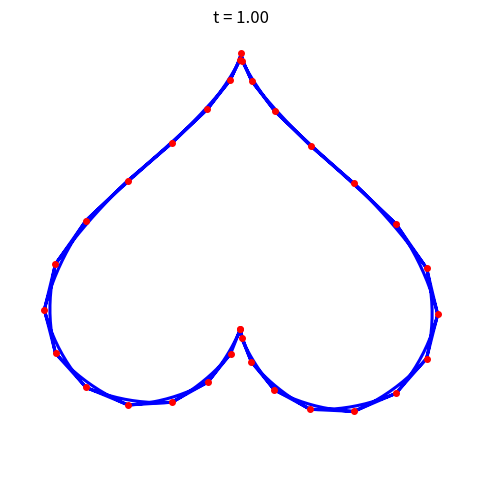

Source code (Python):
import numpy as np
import matplotlib.pyplot as plt
from matplotlib.animation import FuncAnimation
import matplotlib
matplotlib.use('Agg')

# ==============================
# BÉZIER EVALUATION
# ==============================


def get_bezier(p0, p1, p2, steps=12):
    t = np.linspace(0, 1, steps)[:, None]
    return (1-t)**2 * p0 + 2*(1-t)*t * p1 + t**2 * p2


def bezier_line(pts, steps=12):
    out = []
    n = len(pts)
    for i in range(n):
        out.append(get_bezier(pts[i], pts[(i+1) % n], pts[(i+2) % n], steps))
    return np.vstack(out)

# ==============================
# CORE MORPHING ALGORITHM
# ==============================


def robust_morph(A, B, t):
    """
    拓扑保持形状插值（全局旋转解耦 + 局部边向量插值）
    彻底解决坍缩、双星旋转、自交问题
    """
    N = len(A)
    Az = A[:, 0] + 1j * A[:, 1]
    Bz = B[:, 0] + 1j * B[:, 1]

    # 1. 中心化（去除平移影响）
    A_c = Az - Az.mean()
    B_c = Bz - Bz.mean()

    # 2. 提取最优全局旋转与缩放 (2D Procrustes / Kabsch)
    dot = np.vdot(A_c, B_c)  # conj(A) * B 的点积
    global_angle = np.angle(dot)
    scale = np.linalg.norm(A_c) / (np.linalg.norm(B_c) + 1e-8)

    # 将 B 对齐到 A 的朝向，剥离出纯局部形变
    B_aligned = B_c * np.exp(1j * global_angle) * scale

    # 3. 局部形变：边向量极坐标插值
    dA = np.roll(A_c, -1) - A_c
    dB = np.roll(B_aligned, -1) - B_aligned

    lenA, angA = np.abs(dA), np.angle(dA)
    lenB, angB = np.abs(dB), np.angle(dB)

    # 最短路径角度差（避免 ±π 跳变导致的局部反转）
    d_ang = (angB - angA + np.pi) % (2 * np.pi) - np.pi
    len_t = (1 - t) * lenA + t * lenB
    ang_t = angA + t * d_ang

    # 4. 重建轮廓
    dz_t = len_t * np.exp(1j * ang_t)
    pts = np.cumsum(dz_t)

    # 闭合修正（线性分配累积误差，防止螺旋断裂）
    err = pts[-1] - pts[0]
    pts -= err * np.linspace(0, 1, N, endpoint=False)

    # 5. 叠加插值后的全局旋转 + 质心轨迹
    centroid = (1 - t) * Az.mean() + t * Bz.mean()
    rot_t = np.exp(1j * t * global_angle)
    pts = rot_t * (pts - pts.mean()) + centroid

    return np.c_[pts.real, pts.imag]

# ==============================
# SHAPE GENERATORS
# ==============================


def circle(n=32):
    t = np.linspace(0, 2*np.pi, n, False)
    return np.c_[np.cos(t), np.sin(t)]


def heart(n=32):
    t = np.linspace(0, 2*np.pi, n, False)
    x = 16 * np.sin(t)**3
    y = 13 * np.cos(t) - 5 * np.cos(2*t) - 2 * np.cos(3*t) - np.cos(4*t)
    pts = np.c_[x, y]
    pts /= np.max(np.abs(pts))
    return pts

# ==============================
# RENDER & TEST
# ==============================


def run_morph_test():
    # === 测试 1: Circle -> 180° 旋转 (验证无坍缩/双星) ===
    # A = circle(32)
    # B = -A  # 纯 180° 旋转，保持手性一致

    # === 测试 2: Circle -> Heart (凸 -> 凹) ===
    A = circle(32)
    B = heart(32)

    print("Generating frames...")
    anim = []
    for i in range(61):
        t = i / 60.0
        # 可选：加入缓动曲线让动画更自然
        # t_ease = t**2 * (3 - 2*t)
        # pts = robust_morph(A, B, t_ease)
        pts = robust_morph(A, B, t)
        anim.append(pts)

    fig, ax = plt.subplots(figsize=(6, 6), dpi=100)
    ax.set_xlim(-1.4, 1.4)
    ax.set_ylim(-1.4, 1.4)
    ax.axis('off')
    ax.set_aspect('equal')

    curve, = ax.plot([], [], 'b-', lw=2.2)
    anc,   = ax.plot([], [], 'ro', ms=4)
    title = ax.text(0.5, 1.02, '', transform=ax.transAxes,
                    ha='center', fontsize=12)

    def update(f):
        pts = anim[f]
        poly = bezier_line(pts)
        curve.set_data(poly[:, 0], poly[:, 1])
        anc.set_data(pts[:, 0], pts[:, 1])
        title.set_text(f"t = {f/60:.2f}")
        return curve, anc, title

    print("Rendering GIF...")
    FuncAnimation(fig, update, frames=61, blit=False).save(
        "morph_robust.gif", fps=30, writer='pillow')
    print("✅ Saved: morph_robust.gif")


if __name__ == "__main__":
    run_morph_test()
